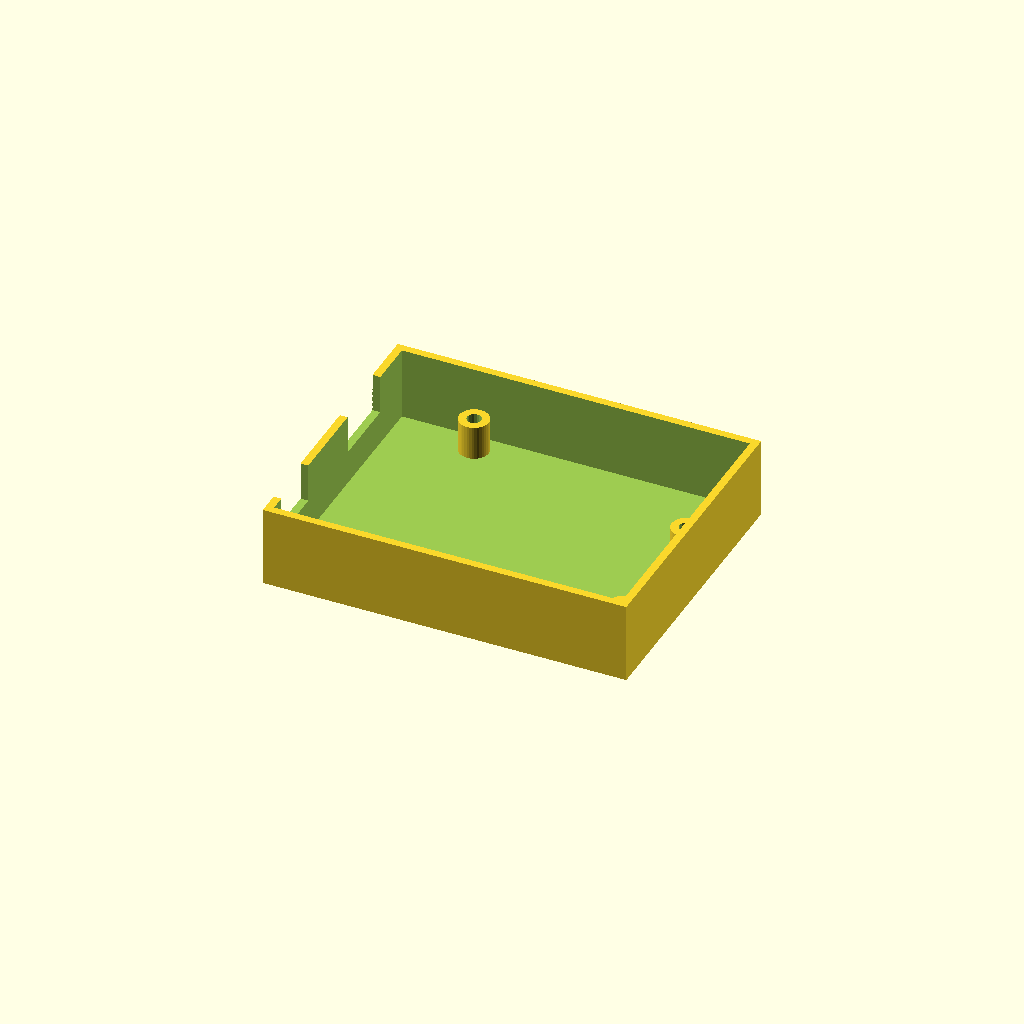
Cell 1 — every parameter at its default value.
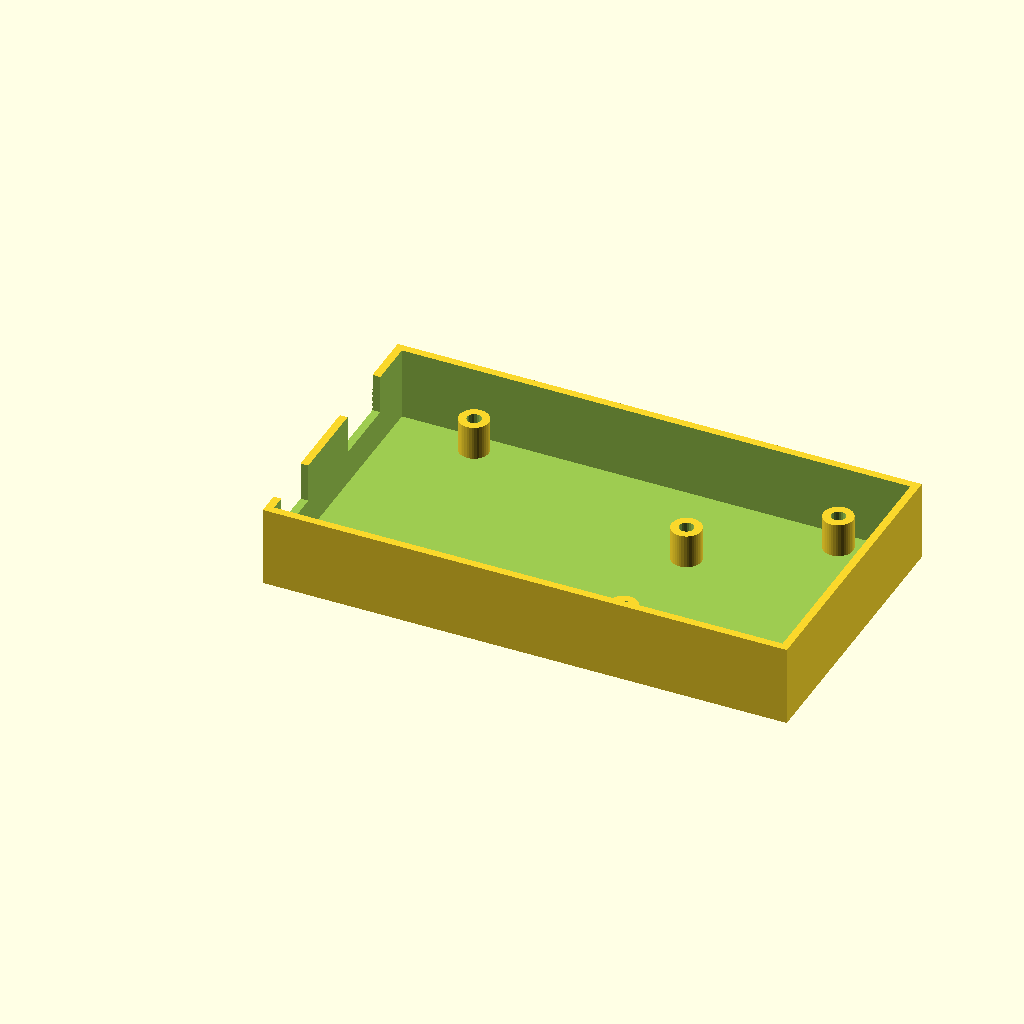
Cell 2 — arduino_type set to "Mega", the other parameters unchanged.
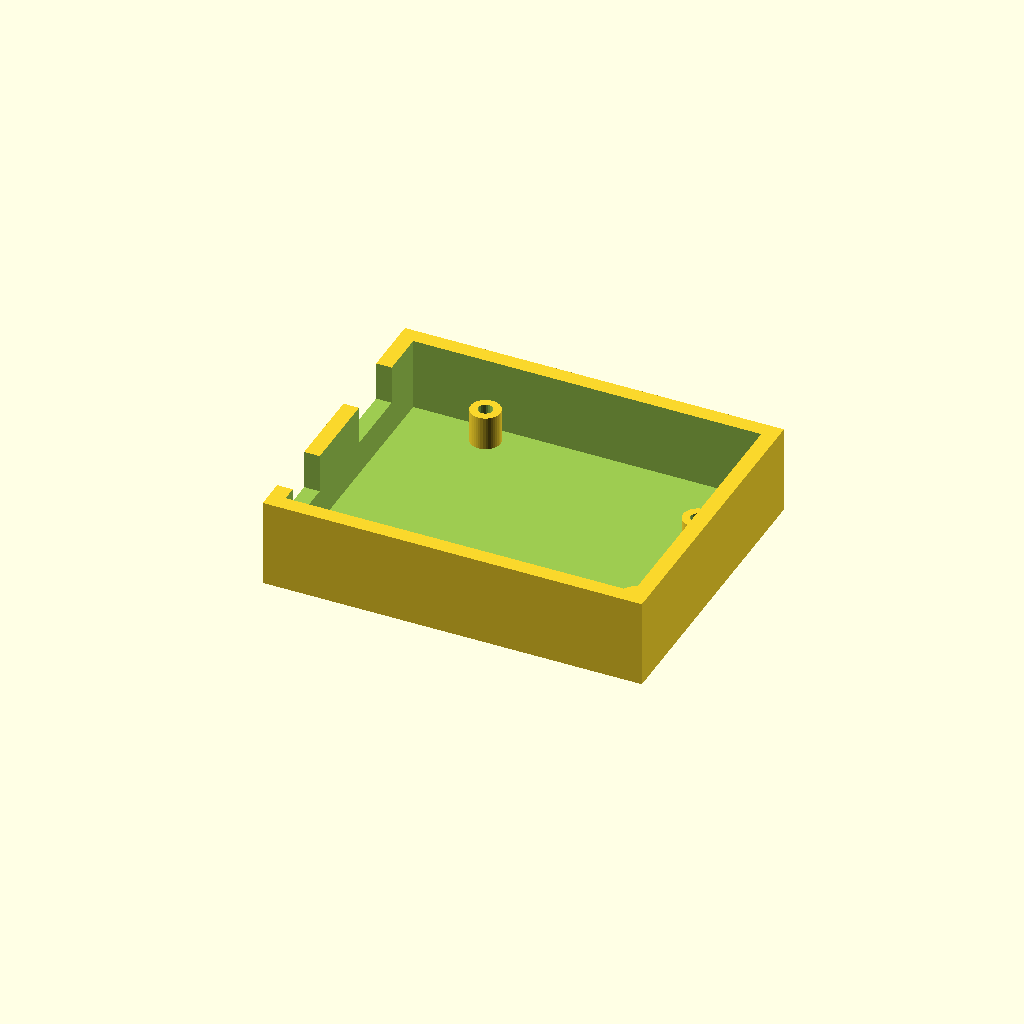
Cell 3: thick = 3.2 (everything else at default).
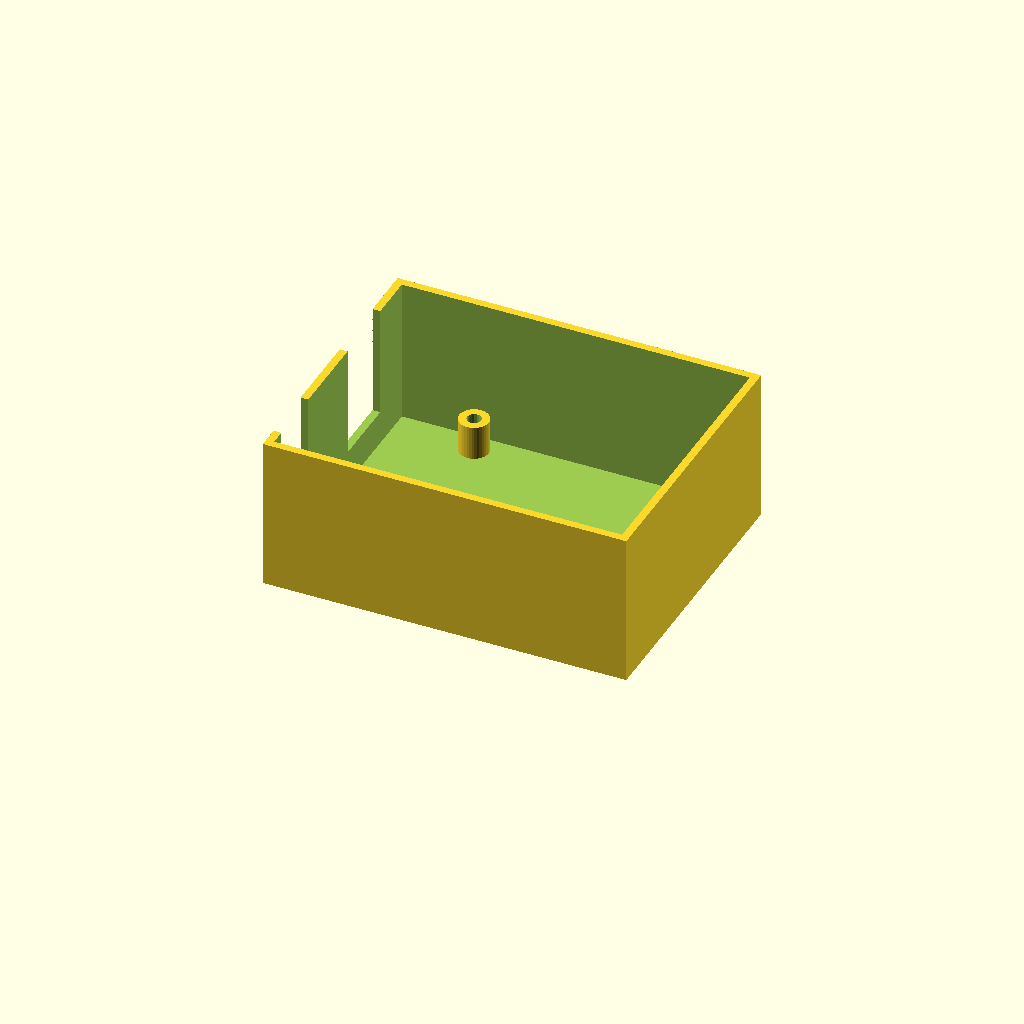
Cell 4: wall_height = 30 (everything else at default).
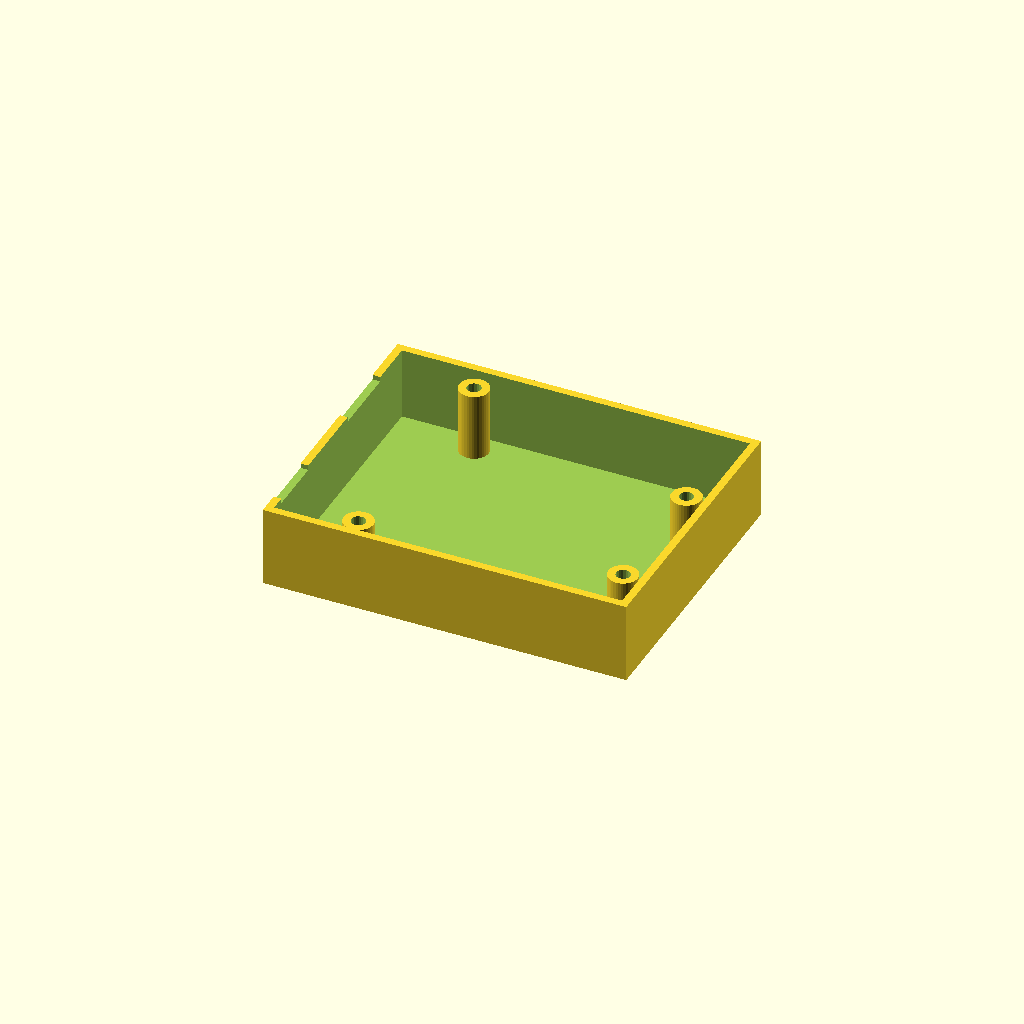
Cell 5 — standoff_height set to 14, the other parameters unchanged.
All cells are drawn from one camera (rotation 55°, 0°, 25°, orthographic, colour scheme Cornfield), so only the parameter changes between them.
OpenSCAD source file macos/system/library/openscad/0055_Customizable_Arduino_Tray.scad:
// [FL_INDEX: keywords="openscad, 3d_parametric, Customizable_Arduino_Tray, csg_solid" | COT="Parametric OpenSCAD design from 3DCodeverse"]
// Title: Customizable Arduino Tray

//design and code by emanresu (http://www.thingiverse.com/Emanresu)
//generates a simple tray with standoffs for an arduino to sit in


//CUSTOMIZER VARIABLES

//arduino type
arduino_type = "Uno"; //[Uno,Mega]

//thickness of side walls and bottom (mm)
thick = 1.6;
//height of side walls (mm)
wall_height = 15;
//height of standoff (mm)
standoff_height = 7;
//standoff hole diameter (mm)
standoff_hole_diameter = 2.9;
//standoff thickness (mm)
standoff_thick = 1.6;
//clearance between arduino and sidewalls (mm)
clearance = 1.5;


/* [Hidden] */

//sets openSCAD resolution for nice, round holes
$fa=1;
$fs=0.5;


   ///////////////
  //  Modules  //
 ///////////////

module Arduino_standoffs() {
	// body...
	//arranging standoffs
	translate([13.97, 2.54, standoff_height/2]) {
		difference() {
			cylinder(r=standoff_hole_diameter/2+standoff_thick, h=standoff_height, center=true);
			cylinder(r=standoff_hole_diameter/2, h=standoff_height+1, center=true);
		}	
	}
	translate([15.24, 50.8, standoff_height/2]) {
		difference() {
			cylinder(r=standoff_hole_diameter/2+standoff_thick, h=standoff_height, center=true);
			cylinder(r=standoff_hole_diameter/2, h=standoff_height+1, center=true);
		}	
	}
	translate([66.04, 7.62, standoff_height/2]) {
		difference() {
			cylinder(r=standoff_hole_diameter/2+standoff_thick, h=standoff_height, center=true);
			cylinder(r=standoff_hole_diameter/2, h=standoff_height+1, center=true);
		}	
	}
	translate([66.04, 35.56, standoff_height/2]) {
		difference() {
			cylinder(r=standoff_hole_diameter/2+standoff_thick, h=standoff_height, center=true);
			cylinder(r=standoff_hole_diameter/2, h=standoff_height+1, center=true);
		}	
	}
	
	if (arduino_type == "Mega") {
		//adds extra standoffs for Mega, if specified
		translate([90.17, 50.8, standoff_height/2]) {
			difference() {
				cylinder(r=standoff_hole_diameter/2+standoff_thick, h=standoff_height, center=true);
				cylinder(r=standoff_hole_diameter/2, h=standoff_height+1, center=true);
			}	
		}
		translate([96.52, 2.54, standoff_height/2]) {
			difference() {
				cylinder(r=standoff_hole_diameter/2+standoff_thick, h=standoff_height, center=true);
				cylinder(r=standoff_hole_diameter/2, h=standoff_height+1, center=true);
			}	
		}	
	}
}

module Arduino_case_body() {
	// body...
	
	//sets length for type of arduino specified, 101.6 mm for Mega, 68.58 mm for Uno
	base_x = (arduino_type == "Mega" ? 101.6 : 68.58);
	
	difference() {
		cube(size=[base_x+2*thick+2*clearance, 53.34+2*thick+2*clearance, wall_height+thick], center=false);
		translate([thick, thick, thick]) {
			//main compartment
			cube(size=[base_x+2*clearance, 53.34+2*clearance, wall_height+1], center=false);
		}
		translate([thick/2, 7.62+thick+clearance, wall_height/2+thick+standoff_height]) {
			//power plug gap
			cube(size=[thick+1, 8.89+2*clearance, wall_height], center=true);
		}
		translate([thick/2, 38.1+thick+clearance, wall_height/2+thick+standoff_height]) {
			//USB plug gap
			cube(size=[thick+1, 11.43+2*clearance, wall_height], center=true);
		}
	}	
}


   ////////////////////
  //  Control Code  //
 ////////////////////

union() {
	//Joins case body with standoffs
	Arduino_case_body();
	translate([thick+clearance, thick+clearance, thick]) {
		Arduino_standoffs();
	}
}
Customizer parameters (derived from the source; name, type, default, range or options):
arduino_type: string, default "Uno", options "Uno", "Mega"
thick: number, default 1.6
wall_height: number, default 15
standoff_height: number, default 7
standoff_hole_diameter: number, default 2.9
standoff_thick: number, default 1.6
clearance: number, default 1.5
